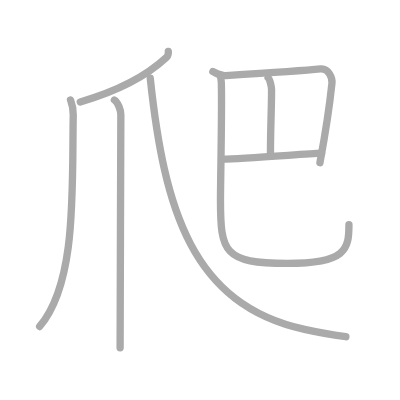
t = 0.00 s
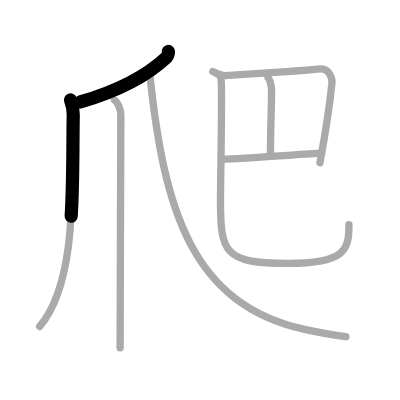
t = 1.50 s
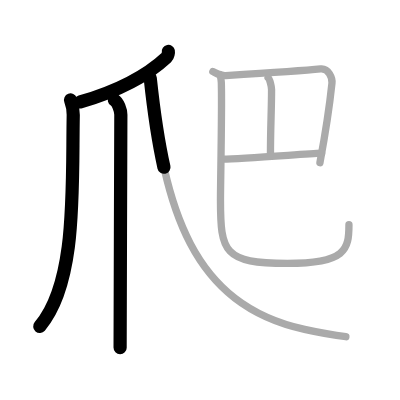
t = 3.25 s
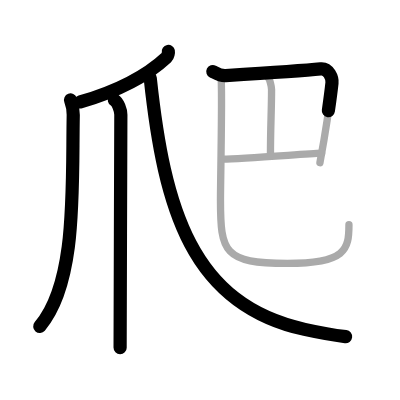
t = 4.75 s
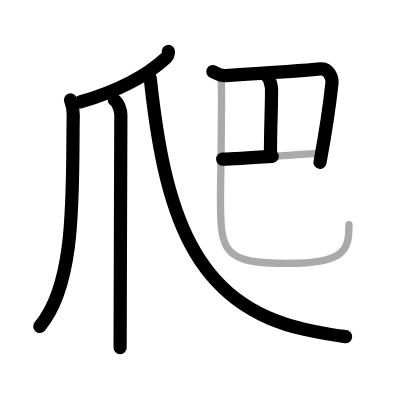
t = 6.50 s
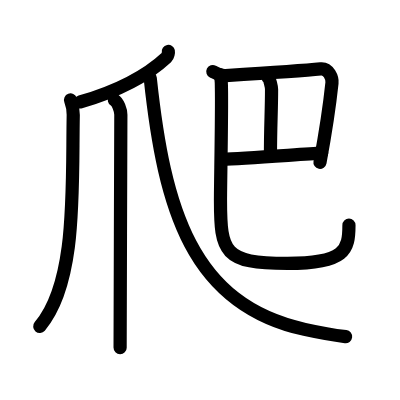
t = 8.00 s

The animated SVG that drew these frames (rendered in a browser with its animation timeline set to each time). Animation: 8 SMIL elements (animate=8); one cycle of 8.00 s.

<?xml version="1.0" standalone="no"?>
<!DOCTYPE svg PUBLIC "-//W3C//DTD SVG 1.1//EN"   "http://www.w3.org/Graphics/SVG/1.1/DTD/svg11.dtd">
<svg width="400px" height="400px"  version="1.1" xmlns="http://www.w3.org/2000/svg">
  <defs>
    <marker id="Triangle" viewBox="0 0 10 10" refX="0" refY="5" markerUnits="strokeWidth" markerWidth="3" style="stroke-opacity:0%;fill:#aaaaaa;" markerHeight="2" orient="auto">
      <path d="M 0 0 L 10 5 L 0 10 z" />
    </marker>
    
    <marker id="Arrow" viewBox="0 0 10 10" refX="5" refY="5" markerUnits="strokeWidth" markerWidth="1.8" style="stroke-opacity:0%;fill:#770000;" markerHeight="2" orient="auto">
      <path d="M 0 4 L 6 4 L 4 1 L 10 5 L 4 9 L 6 6 L 0 6 z" />
        <circle cx="5" cy="5" r="5" />
      </marker>
    
    <marker id="TriangleRed" viewBox="0 0 10 10" refX="0" refY="5" markerUnits="strokeWidth" markerWidth="3" style="stroke-opacity:0%;fill:#CC0000;" markerHeight="2" orient="auto">
      <path d="M 0 0 L 10 5 L 0 10 z" />
    </marker>
    
    <marker id="ArrowRed" viewBox="0 0 10 10" refX="5" refY="5" markerUnits="strokeWidth" markerWidth="1.8" style="stroke-opacity:0%;fill:#CC0000;" markerHeight="2" orient="auto">
      <path d="M 0 4 L 6 4 L 4 1 L 10 5 L 4 9 L 6 6 L 0 6 z" />
        <circle cx="5" cy="5" r="5" />
      </marker>
    
  </defs>
  
  <path style="fill:#ffffff; fill-opacity:100%; fill-rule:evenodd; stroke-width:0;" d="M 0 0 L 400px 0 L 400px 400px L 0 400px L 0 0" />

  <g transform="scale(3.6697247706422 3.6697247706422)">
<path style="fill:none; fill-opacity:0%; fill-rule:evenodd; stroke:#aaaaaa; stroke-opacity:100%; stroke-width: 1.5pt; stroke-linejoin:round; stroke-linecap:round;" d="M45.87 14c0.06 0.31-0.09 1.29-0.47 1.63c-4.63 4.32-11.47 8.68-23.53 12.16"></path>
<path style="fill:none; fill-opacity:0%; fill-rule:evenodd; stroke:#aaaaaa; stroke-opacity:100%; stroke-width: 1.5pt; stroke-linejoin:round; stroke-linecap:round;" d="M19.22 27.25c0.27 0.72 0.78 1.99 0.74 4.05C19.59 51.37 21 77 10.81 88.97"></path>
<path style="fill:none; fill-opacity:0%; fill-rule:evenodd; stroke:#aaaaaa; stroke-opacity:100%; stroke-width: 1.5pt; stroke-linejoin:round; stroke-linecap:round;" d="M31.17 27.25c0.98 0.62 1.76 2.76 1.76 4.03c0 6.47-0.2 52.97-0.2 63.47"></path>
<path style="fill:none; fill-opacity:0%; fill-rule:evenodd; stroke:#aaaaaa; stroke-opacity:100%; stroke-width: 1.5pt; stroke-linejoin:round; stroke-linecap:round;" d="M40.94 21.28C44.75 57 52.25 83 83 89.75c4.06 0.89 7.25 1.5 11.25 2"></path>
<path style="fill:none; fill-opacity:0%; fill-rule:evenodd; stroke:#aaaaaa; stroke-opacity:100%; stroke-width: 1.5pt; stroke-linejoin:round; stroke-linecap:round;" d="M58 19.5c0.68 0.34 1.91 1.21 3.49 1.12c9.76-0.62 20.88-1.34 25.88-1.84c2.21-0.22 3.23 2.53 3.09 3.85C90 27 88.5 37.25 87.18 44.34"></path>
<path style="fill:none; fill-opacity:0%; fill-rule:evenodd; stroke:#aaaaaa; stroke-opacity:100%; stroke-width: 1.5pt; stroke-linejoin:round; stroke-linecap:round;" d="M73.05 21.17c0.48 0.34 0.95 2.51 0.95 3.2c0 5.63-0.3 10.13-0.3 17.81"></path>
<path style="fill:none; fill-opacity:0%; fill-rule:evenodd; stroke:#aaaaaa; stroke-opacity:100%; stroke-width: 1.5pt; stroke-linejoin:round; stroke-linecap:round;" d="M60.68 43.37c5.57-0.12 21.82-1.37 26.97-1.63"></path>
<path style="fill:none; fill-opacity:0%; fill-rule:evenodd; stroke:#aaaaaa; stroke-opacity:100%; stroke-width: 1.5pt; stroke-linejoin:round; stroke-linecap:round;" d="M59.88 20.32c0.52 1.02 0.43 2.21 0.46 3.78c0.14 6.99-0.26 25.71-0.26 30.43c0 14.22 0.92 17.26 18.25 17.26c15.92 0 16.76-3.79 16.76-10.57"></path>

<path style="fill:none; fill-opacity:0%; fill-rule:evenodd; stroke:#000000; stroke-opacity:100%; stroke-width: 2.7pt; stroke-linejoin:round; stroke-linecap:round;" d="M45.87 14c0.06 0.31-0.09 1.29-0.47 1.63c-4.63 4.32-11.47 8.68-23.53 12.16" pathLength="100" stroke-dashoffset="100" stroke-dasharray="100 105"><animate id="dashAnim1" attributeName="stroke-dashoffset" from="100" to="0" dur="1s" calcMode="linear" fill="freeze"/></path>
<path style="fill:none; fill-opacity:0%; fill-rule:evenodd; stroke:#000000; stroke-opacity:100%; stroke-width: 2.7pt; stroke-linejoin:round; stroke-linecap:round;" d="M19.22 27.25c0.27 0.72 0.78 1.99 0.74 4.05C19.59 51.37 21 77 10.81 88.97" pathLength="100" stroke-dashoffset="100" stroke-dasharray="100 105"><animate id="dashAnim2" attributeName="stroke-dashoffset" from="100" to="0" dur="1s" calcMode="linear" begin="dashAnim1.end" fill="freeze"/></path>
<path style="fill:none; fill-opacity:0%; fill-rule:evenodd; stroke:#000000; stroke-opacity:100%; stroke-width: 2.7pt; stroke-linejoin:round; stroke-linecap:round;" d="M31.17 27.25c0.98 0.62 1.76 2.76 1.76 4.03c0 6.47-0.2 52.97-0.2 63.47" pathLength="100" stroke-dashoffset="100" stroke-dasharray="100 105"><animate id="dashAnim3" attributeName="stroke-dashoffset" from="100" to="0" dur="1s" calcMode="linear" begin="dashAnim2.end" fill="freeze"/></path>
<path style="fill:none; fill-opacity:0%; fill-rule:evenodd; stroke:#000000; stroke-opacity:100%; stroke-width: 2.7pt; stroke-linejoin:round; stroke-linecap:round;" d="M40.94 21.28C44.75 57 52.25 83 83 89.75c4.06 0.89 7.25 1.5 11.25 2" pathLength="100" stroke-dashoffset="100" stroke-dasharray="100 105"><animate id="dashAnim4" attributeName="stroke-dashoffset" from="100" to="0" dur="1s" calcMode="linear" begin="dashAnim3.end" fill="freeze"/></path>
<path style="fill:none; fill-opacity:0%; fill-rule:evenodd; stroke:#000000; stroke-opacity:100%; stroke-width: 2.7pt; stroke-linejoin:round; stroke-linecap:round;" d="M58 19.5c0.68 0.34 1.91 1.21 3.49 1.12c9.76-0.62 20.88-1.34 25.88-1.84c2.21-0.22 3.23 2.53 3.09 3.85C90 27 88.5 37.25 87.18 44.34" pathLength="100" stroke-dashoffset="100" stroke-dasharray="100 105"><animate id="dashAnim5" attributeName="stroke-dashoffset" from="100" to="0" dur="1s" calcMode="linear" begin="dashAnim4.end" fill="freeze"/></path>
<path style="fill:none; fill-opacity:0%; fill-rule:evenodd; stroke:#000000; stroke-opacity:100%; stroke-width: 2.7pt; stroke-linejoin:round; stroke-linecap:round;" d="M73.05 21.17c0.48 0.34 0.95 2.51 0.95 3.2c0 5.63-0.3 10.13-0.3 17.81" pathLength="100" stroke-dashoffset="100" stroke-dasharray="100 105"><animate id="dashAnim6" attributeName="stroke-dashoffset" from="100" to="0" dur="1s" calcMode="linear" begin="dashAnim5.end" fill="freeze"/></path>
<path style="fill:none; fill-opacity:0%; fill-rule:evenodd; stroke:#000000; stroke-opacity:100%; stroke-width: 2.7pt; stroke-linejoin:round; stroke-linecap:round;" d="M60.68 43.37c5.57-0.12 21.82-1.37 26.97-1.63" pathLength="100" stroke-dashoffset="100" stroke-dasharray="100 105"><animate id="dashAnim7" attributeName="stroke-dashoffset" from="100" to="0" dur="1s" calcMode="linear" begin="dashAnim6.end" fill="freeze"/></path>
<path style="fill:none; fill-opacity:0%; fill-rule:evenodd; stroke:#000000; stroke-opacity:100%; stroke-width: 2.7pt; stroke-linejoin:round; stroke-linecap:round;" d="M59.88 20.32c0.52 1.02 0.43 2.21 0.46 3.78c0.14 6.99-0.26 25.71-0.26 30.43c0 14.22 0.92 17.26 18.25 17.26c15.92 0 16.76-3.79 16.76-10.57" pathLength="100" stroke-dashoffset="100" stroke-dasharray="100 105"><animate id="dashAnim8" attributeName="stroke-dashoffset" from="100" to="0" dur="1s" calcMode="linear" begin="dashAnim7.end" fill="freeze"/></path>

</g>

</svg>  
          
